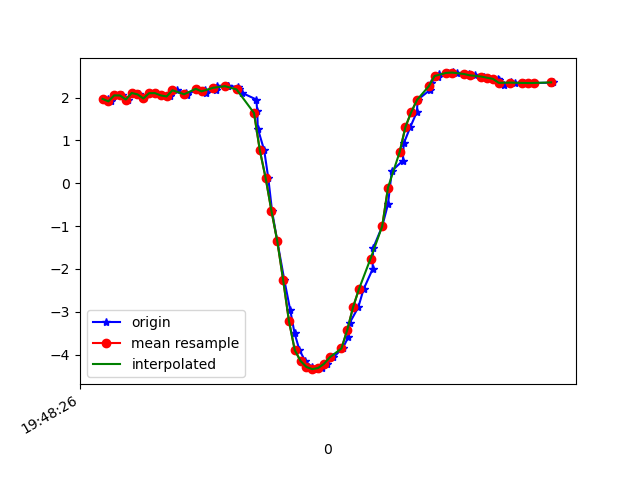

The file beside this chart, header and first rows:
1617738506978, 434143611829968, 1.9714807, -5.0357304, 8.172802
1617738506990, 434143631060738, 1.913, -5.002, 8.207
1617738507018, 434143650291508, 2.054, -5.032, 8.154
1617738507028, 434143669522278, 2.052, -4.984, 8.185
1617738507047, 434143688753048, 1.957, -4.992, 8.203
1617738507066, 434143707983818, 2.109, -5.037, 8.137
1617738507086, 434143727214588, 2.077, -4.998, 8.17
1617738507104, 434143746445358, 1.981, -5.001, 8.192
1617738507124, 434143765676128, 2.105, -5.058, 8.126
1617738507142, 434143784906898, 2.106, -5.001, 8.16
1617738507162, 434143804137668, 2.052, -4.984, 8.184
1617738507191, 434143823368438, 2.029, -4.964, 8.203
1617738507214, 434143842599208, 2.173, -5.048, 8.114
1617738507248, 434143861829978, 2.105, -5.004, 8.159
1617738507250, 434143881060748, 2.054, -5.074, 8.129
1617738507285, 434143900291518, 2.206, -5.082, 8.084
1617738507312, 434143919522288, 2.184, -5.032, 8.121
1617738507315, 434143938753058, 2.111, -5.034, 8.139
1617738507351, 434143957983828, 2.186, -5.163, 8.038
1617738507354, 434143977214598, 2.276, -5.15, 8.021
1617738507390, 434143996445368, 2.271, -5.193, 7.995
1617738507392, 434144015676138, 2.267, -5.23, 7.972
1617738507426, 434144034906908, 2.256, -5.295, 7.932
1617738507429, 434144054137678, 2.212, -5.397, 7.875
1617738507439, 434144073368448, 2.112, -5.54, 7.803
1617738507488, 434144092599218, 1.957, -5.714, 7.718
1617738507491, 434144111829988, 1.691, -5.864, 7.668
1617738507493, 434144131060758, 1.279, -5.991, 7.65
1617738507515, 434144150291528, 0.7694, -6.151, 7.59
1617738507529, 434144169522298, 0.1217, -6.339, 7.473
1617738507542, 434144188753068, -0.6496, -6.52, 7.287
1617738507560, 434144207983838, -1.357, -6.565, 7.148
1617738507584, 434144227214608, -2.258, -6.783, 6.703
1617738507604, 434144246445378, -2.948, -6.816, 6.395
1617738507619, 434144265676148, -3.494, -6.846, 6.08
1617738507636, 434144284906918, -3.896, -6.865, 5.808
1617738507656, 434144304137688, -4.15, -6.842, 5.657
1617738507679, 434144323368458, -4.289, -6.788, 5.618
1617738507697, 434144342599228, -4.34, -6.737, 5.641
1617738507713, 434144361959471, -4.313, -6.689, 5.718
1617738507731, 434144381190241, -4.218, -6.624, 5.863
1617738507752, 434144400421011, -4.064, -6.533, 6.07
1617738507784, 434144419651781, -3.857, -6.413, 6.327
1617738507804, 434144438882551, -3.591, -6.264, 6.626
1617738507808, 434144458113321, -3.266, -6.086, 6.952
1617738507838, 434144477344091, -2.894, -5.874, 7.291
1617738507856, 434144496574861, -2.476, -5.618, 7.639
1617738507887, 434144515805631, -2.006, -5.305, 7.992
1617738507889, 434144535036401, -1.513, -4.952, 8.32
1617738507920, 434144554267171, -1.005, -4.617, 8.586
1617738507940, 434144573497941, -0.487, -4.355, 8.766
1617738507953, 434144592728711, 0.2886, -4.904, 8.48
1617738507991, 434144611959481, 0.5297, -4.154, 8.86
1617738507994, 434144631190251, 0.9303, -4.045, 8.878
1617738508017, 434144650421021, 1.321, -4.102, 8.802
1617738508039, 434144669651791, 1.666, -4.191, 8.701
1617738508042, 434144688882561, 1.952, -4.267, 8.604
1617738508084, 434144708113331, 2.18, -4.338, 8.513
1617738508086, 434144727344101, 2.353, -4.38, 8.445
1617738508112, 434144746574871, 2.472, -4.367, 8.417
1617738508116, 434144765805641, 2.542, -4.312, 8.425
... 20 more rows
